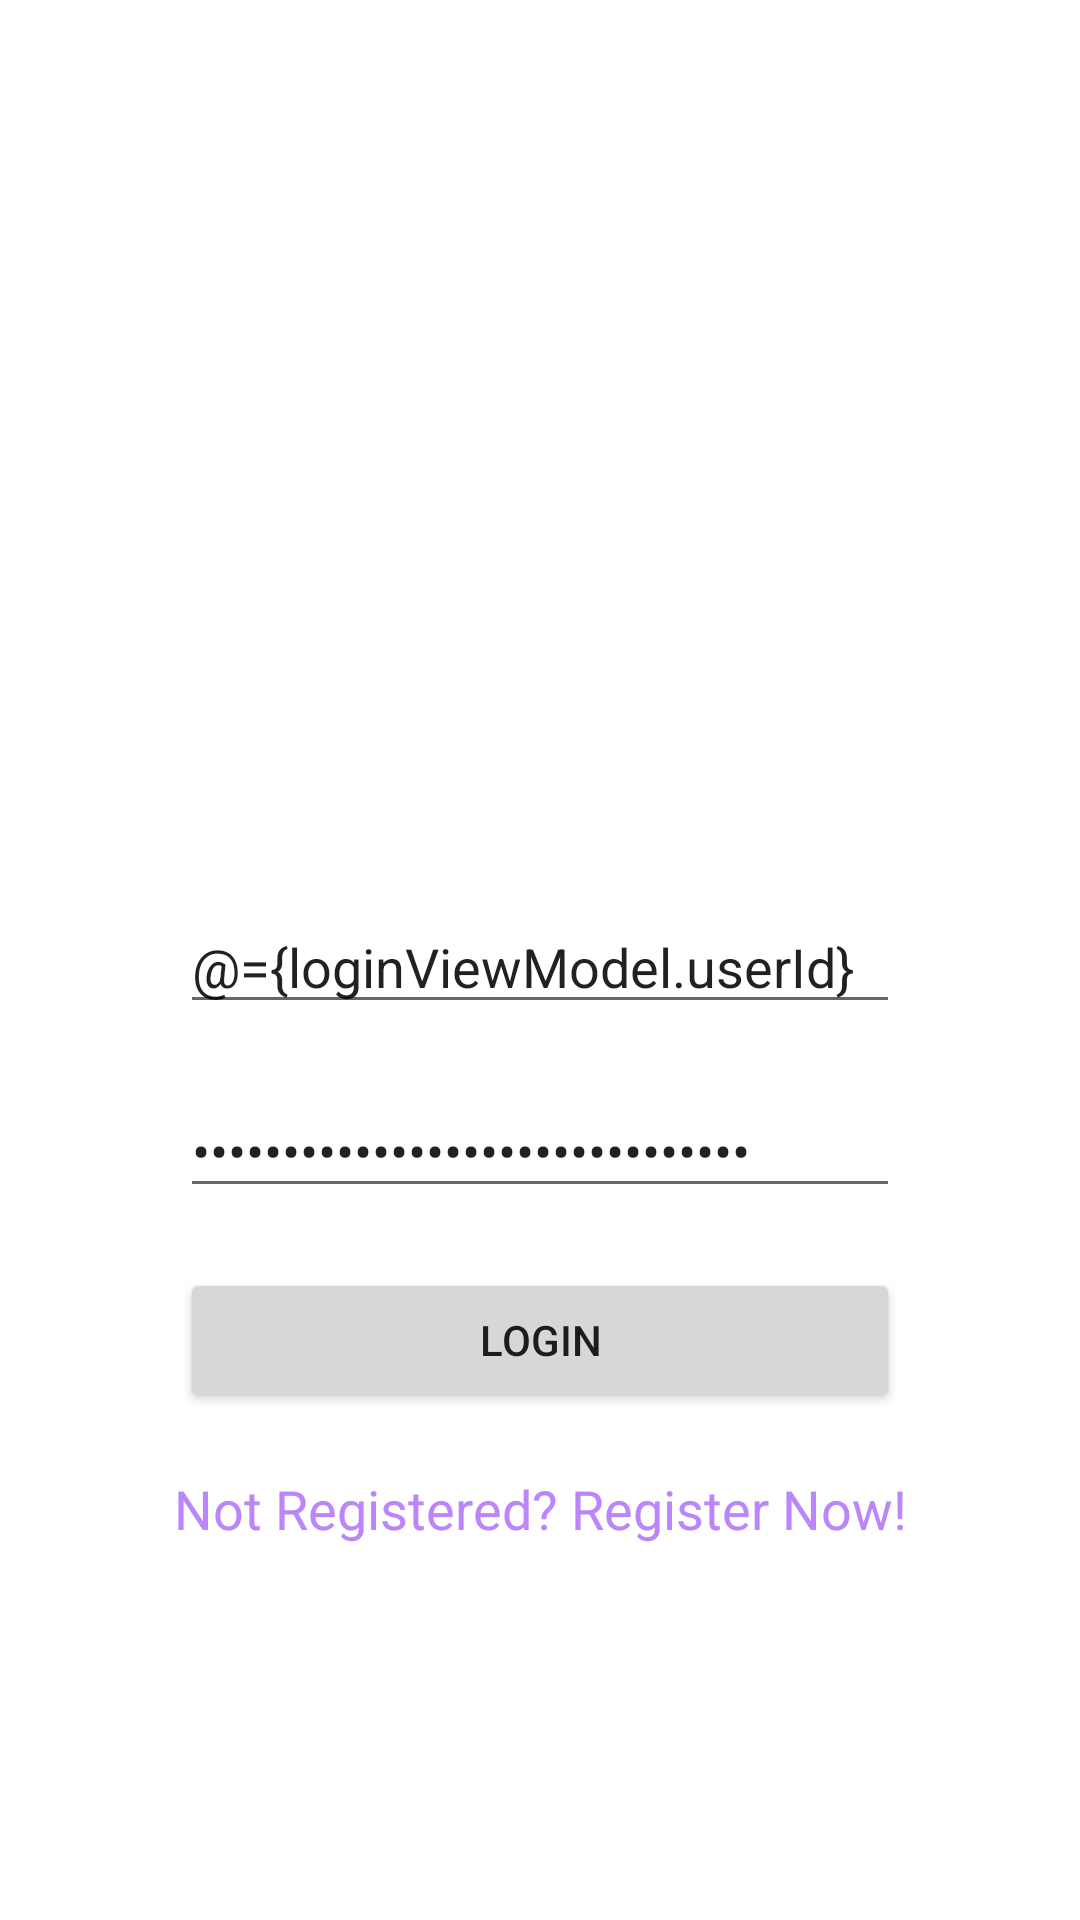

Layout XML and referenced resources for this Android screen:
<!-- AndroidManifest.xml: application theme Theme.ToyApp -->
<!-- res/layout/fragment_login.xml -->
<?xml version="1.0" encoding="utf-8"?>
<layout xmlns:android="http://schemas.android.com/apk/res/android"
    xmlns:app="http://schemas.android.com/apk/res-auto"
    xmlns:tools="http://schemas.android.com/tools">

    <data>
        <variable
            name = "loginViewModel"
            type = "com.example.toyapp.viewModel.LoginViewModel"
        />
    </data>

    <androidx.constraintlayout.widget.ConstraintLayout
        android:id="@+id/login_layout"
        android:layout_width="match_parent"
        android:layout_height="match_parent"
        tools:context=".screen.LoginFragment">

        <EditText
            android:id="@+id/et_regi_email"
            android:layout_width="match_parent"
            android:layout_height="wrap_content"
            android:layout_marginLeft = "60dp"
            android:layout_marginRight = "60dp"
            android:layout_marginTop="300dp"
            android:ems="10"
            android:inputType="textEmailAddress"
            android:text="@={loginViewModel.userId}"
            android:hint="Email"
            app:layout_constraintEnd_toEndOf="parent"
            app:layout_constraintStart_toStartOf="parent"
            app:layout_constraintTop_toTopOf="parent" />

        <EditText
            android:id="@+id/et_regi_pass"
            android:layout_width="match_parent"
            android:layout_height="wrap_content"
            android:layout_marginLeft = "60dp"
            android:layout_marginRight = "60dp"
            android:layout_marginTop="20dp"
            android:ems="10"
            android:inputType="textPassword"
            android:text="@={loginViewModel.userPassword}"
            android:hint="Password"
            app:layout_constraintEnd_toEndOf="parent"
            app:layout_constraintStart_toStartOf="parent"
            app:layout_constraintTop_toBottomOf="@+id/et_regi_email" />

        <Button
            android:id="@+id/btn_register"
            android:layout_width="match_parent"
            android:layout_height="wrap_content"
            android:layout_marginLeft = "60dp"
            android:layout_marginRight = "60dp"
            android:layout_marginTop="20dp"
            android:text="LOGIN"
            android:onClick="@{()->loginViewModel.login()}"
            app:layout_constraintEnd_toEndOf="parent"
            app:layout_constraintStart_toStartOf="parent"
            app:layout_constraintTop_toBottomOf="@+id/et_regi_pass" />

        <TextView
            android:id="@+id/tv_register"
            android:layout_width="wrap_content"
            android:layout_height="wrap_content"
            android:layout_marginTop="20dp"
            android:textColor="@color/purple_200"
            android:textSize="18sp"
            android:text="Not Registered? Register Now!"
            android:clickable="true"
            android:onClick="@{() -> loginViewModel.register()}"
            app:layout_constraintEnd_toEndOf="parent"
            app:layout_constraintStart_toStartOf="parent"
            app:layout_constraintTop_toBottomOf="@+id/btn_register" />
    </androidx.constraintlayout.widget.ConstraintLayout>
</layout>
<!-- resources referenced by this layout -->
<resources>
  <style name="Theme.ToyApp" parent="Theme.MaterialComponents.DayNight.DarkActionBar">
          <item name="windowNoTitle">true</item>
          
          <item name="colorPrimary">@color/purple_500</item>
          <item name="colorPrimaryVariant">@color/purple_700</item>
          <item name="colorOnPrimary">@color/white</item>
          
          <item name="colorSecondary">@color/teal_200</item>
          <item name="colorSecondaryVariant">@color/teal_700</item>
          <item name="colorOnSecondary">@color/black</item>
          
          <item name="android:statusBarColor" tools:targetApi="l">?attr/colorPrimaryVariant</item>
          
      </style>
  <!-- not gathered from this repository: default colours our renderer supplied (Android Studio template values) -->
  <color name="purple_200">#FFBB86FC</color>
  <color name="purple_500">#FF6200EE</color>
  <color name="purple_700">#FF3700B3</color>
  <color name="teal_200">#FF03DAC5</color>
  <color name="teal_700">#FF018786</color>
  <color name="black">#FF000000</color>
  <color name="white">#FFFFFFFF</color>
</resources>
